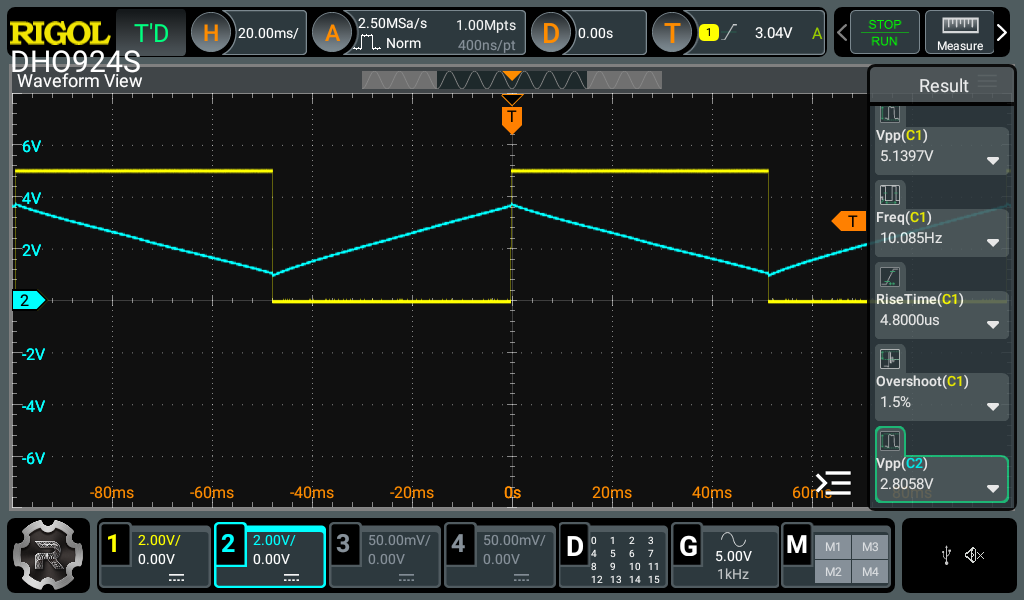

Values plotted in this chart, from the file beside it:
Time(s), CH1V, CH2V
-2.500000e-01, 4.969867e+00, 1.217067e+00
-2.495000e-01, 4.961067e+00, 1.195733e+00
-2.490000e-01, 4.965333e+00, 1.178667e+00
-2.485000e-01, 4.987467e+00, 1.153067e+00
-2.480000e-01, 4.978667e+00, 1.127467e+00
-2.475000e-01, 4.961067e+00, 1.088800e+00
-2.470000e-01, 4.974133e+00, 1.054667e+00
-2.465000e-01, 4.978667e+00, 1.054667e+00
-2.460000e-01, -2.453333e-02, 9.394667e-01
-2.455000e-01, -2.906667e-02, 9.992000e-01
-2.450000e-01, -2.026667e-02, 1.029067e+00
-2.445000e-01, -2.453333e-02, 1.067467e+00
-2.440000e-01, -6.426667e-02, 1.097600e+00
-2.435000e-01, -2.906667e-02, 1.140267e+00
-2.430000e-01, -2.453333e-02, 1.170133e+00
-2.425000e-01, -2.453333e-02, 1.208533e+00
-2.420000e-01, -2.453333e-02, 1.238400e+00
-2.415000e-01, -5.973333e-02, 1.276800e+00
-2.410000e-01, -2.453333e-02, 1.298133e+00
-2.405000e-01, -2.026667e-02, 1.349333e+00
-2.400000e-01, -2.906667e-02, 1.362133e+00
-2.395000e-01, -1.573333e-02, 1.396533e+00
-2.390000e-01, -2.453333e-02, 1.443467e+00
-2.385000e-01, -5.093333e-02, 1.464800e+00
-2.380000e-01, -2.453333e-02, 1.490400e+00
-2.375000e-01, -2.453333e-02, 1.516000e+00
-2.370000e-01, -2.026667e-02, 1.558667e+00
-2.365000e-01, -3.786667e-02, 1.592800e+00
-2.360000e-01, -1.573333e-02, 1.592800e+00
-2.355000e-01, -2.026667e-02, 1.652800e+00
-2.350000e-01, -2.906667e-02, 1.674133e+00
-2.345000e-01, -2.906667e-02, 1.678400e+00
-2.340000e-01, -3.786667e-02, 1.733867e+00
-2.335000e-01, -4.213334e-02, 1.755200e+00
-2.330000e-01, -4.213334e-02, 1.789333e+00
-2.325000e-01, -4.213334e-02, 1.823467e+00
-2.320000e-01, -2.906667e-02, 1.836267e+00
-2.315000e-01, -3.333334e-02, 1.870400e+00
-2.310000e-01, -2.026667e-02, 1.883200e+00
-2.305000e-01, -2.906667e-02, 1.938933e+00
-2.300000e-01, -4.213334e-02, 1.943200e+00
-2.295000e-01, -2.906667e-02, 1.977333e+00
-2.290000e-01, -1.573333e-02, 2.007200e+00
-2.285000e-01, -2.453333e-02, 2.037067e+00
-2.280000e-01, -3.786667e-02, 2.049867e+00
-2.275000e-01, -4.666667e-02, 2.062667e+00
-2.270000e-01, -2.906667e-02, 2.105333e+00
-2.265000e-01, -5.546667e-02, 2.143733e+00
-2.260000e-01, -4.213334e-02, 2.169333e+00
-2.255000e-01, -3.786667e-02, 2.182133e+00
-2.250000e-01, -3.786667e-02, 2.186667e+00
-2.245000e-01, -2.026667e-02, 2.233600e+00
-2.240000e-01, -3.786667e-02, 2.284800e+00
-2.235000e-01, -4.213334e-02, 2.284800e+00
-2.230000e-01, -3.786667e-02, 2.318933e+00
-2.225000e-01, -2.026667e-02, 2.336000e+00
-2.220000e-01, -3.786667e-02, 2.340267e+00
-2.215000e-01, -2.453333e-02, 2.404267e+00
-2.210000e-01, -2.906667e-02, 2.421333e+00
-2.205000e-01, -2.906667e-02, 2.442667e+00
... 940 more rows
